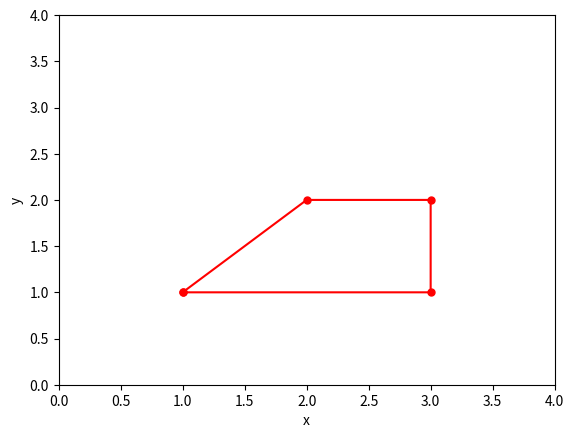

Write Python code to recreate this figure.
import numpy as np
import matplotlib.pyplot as plt

x = np.array([1,2,3,3,1])
y = np.array([1,2,2,1,1])
plt.plot(x,y,"r", marker = ".", markersize = 10)
plt.axis([0.0, 4.0, 0.0, 4.0])
plt . xlabel ("x")
plt . ylabel ("y")
plt.show()